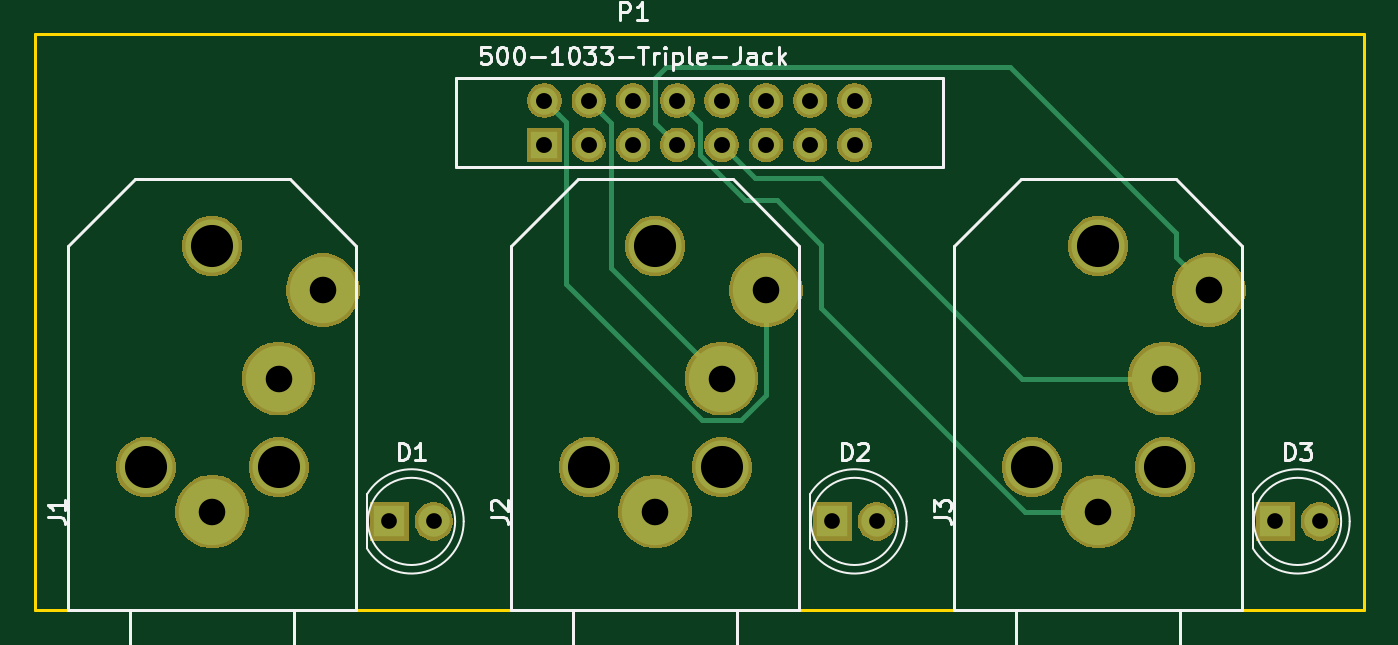
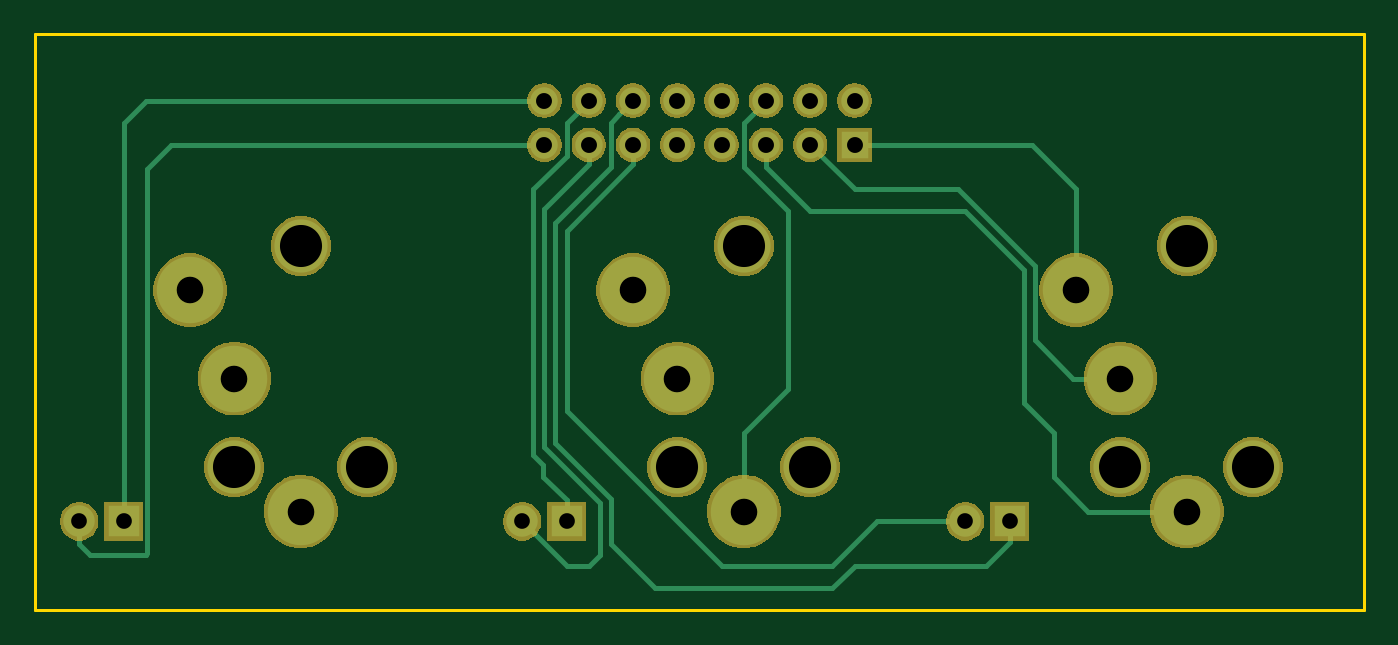
Circuit board: 8 layer files. Board 76.2 x 33.0 mm.
- bottom_copper: 500-1033-B.Cu.gbr (7822 bytes)
- bottom_mask: 500-1033-B.Mask.gbr (38046 bytes)
- bottom_silk: 500-1033-B.SilkS.gbr (490 bytes)
- outline: 500-1033-Edge.Cuts.gbr (684 bytes)
- top_copper: 500-1033-F.Cu.gbr (5654 bytes)
- top_mask: 500-1033-F.Mask.gbr (38046 bytes)
- top_silk: 500-1033-F.SilkS.gbr (12364 bytes)
- drill: 500-1033.drl (847 bytes)

=== bottom_copper: 500-1033-B.Cu.gbr (7822 bytes, source omitted) ===
=== bottom_mask: 500-1033-B.Mask.gbr (38046 bytes, source omitted) ===
=== bottom_silk: 500-1033-B.SilkS.gbr ===
G04 #@! TF.GenerationSoftware,KiCad,Pcbnew,(5.0.1)-3*
G04 #@! TF.CreationDate,2018-12-06T21:09:28-08:00*
G04 #@! TF.ProjectId,500-1033,3530302D313033332E6B696361645F70,A*
G04 #@! TF.SameCoordinates,Original*
G04 #@! TF.FileFunction,Legend,Bot*
G04 #@! TF.FilePolarity,Positive*
%FSLAX46Y46*%
G04 Gerber Fmt 4.6, Leading zero omitted, Abs format (unit mm)*
G04 Created by KiCad (PCBNEW (5.0.1)-3) date 12/6/2018 9:09:28 PM*
%MOMM*%
%LPD*%
G01*
G04 APERTURE LIST*
G04 APERTURE END LIST*
M02*

=== outline: 500-1033-Edge.Cuts.gbr ===
G04 #@! TF.GenerationSoftware,KiCad,Pcbnew,(5.0.1)-3*
G04 #@! TF.CreationDate,2018-12-06T21:09:28-08:00*
G04 #@! TF.ProjectId,500-1033,3530302D313033332E6B696361645F70,A*
G04 #@! TF.SameCoordinates,Original*
G04 #@! TF.FileFunction,Profile,NP*
%FSLAX46Y46*%
G04 Gerber Fmt 4.6, Leading zero omitted, Abs format (unit mm)*
G04 Created by KiCad (PCBNEW (5.0.1)-3) date 12/6/2018 9:09:28 PM*
%MOMM*%
%LPD*%
G01*
G04 APERTURE LIST*
%ADD10C,0.150000*%
G04 APERTURE END LIST*
D10*
X96520000Y-104140000D02*
X96520000Y-137160000D01*
X172720000Y-104140000D02*
X96520000Y-104140000D01*
X172720000Y-137160000D02*
X172720000Y-104140000D01*
X96520000Y-137160000D02*
X172720000Y-137160000D01*
M02*

=== top_copper: 500-1033-F.Cu.gbr ===
G04 #@! TF.GenerationSoftware,KiCad,Pcbnew,(5.0.1)-3*
G04 #@! TF.CreationDate,2018-12-06T21:09:28-08:00*
G04 #@! TF.ProjectId,500-1033,3530302D313033332E6B696361645F70,A*
G04 #@! TF.SameCoordinates,Original*
G04 #@! TF.FileFunction,Copper,L1,Top,Signal*
G04 #@! TF.FilePolarity,Positive*
%FSLAX46Y46*%
G04 Gerber Fmt 4.6, Leading zero omitted, Abs format (unit mm)*
G04 Created by KiCad (PCBNEW (5.0.1)-3) date 12/6/2018 9:09:28 PM*
%MOMM*%
%LPD*%
G01*
G04 APERTURE LIST*
G04 #@! TA.AperFunction,ComponentPad*
%ADD10R,1.800000X1.800000*%
G04 #@! TD*
G04 #@! TA.AperFunction,ComponentPad*
%ADD11C,1.800000*%
G04 #@! TD*
G04 #@! TA.AperFunction,ComponentPad*
%ADD12C,3.810000*%
G04 #@! TD*
G04 #@! TA.AperFunction,ComponentPad*
%ADD13C,3.048000*%
G04 #@! TD*
G04 #@! TA.AperFunction,ComponentPad*
%ADD14R,1.574800X1.574800*%
G04 #@! TD*
G04 #@! TA.AperFunction,ComponentPad*
%ADD15C,1.574800*%
G04 #@! TD*
G04 #@! TA.AperFunction,Conductor*
%ADD16C,0.304800*%
G04 #@! TD*
G04 APERTURE END LIST*
D10*
G04 #@! TO.P,D1,1*
G04 #@! TO.N,Net-(D1-Pad1)*
X116840000Y-132080000D03*
D11*
G04 #@! TO.P,D1,2*
G04 #@! TO.N,Net-(D1-Pad2)*
X119380000Y-132080000D03*
G04 #@! TD*
D10*
G04 #@! TO.P,D2,1*
G04 #@! TO.N,Net-(D2-Pad1)*
X142240000Y-132080000D03*
D11*
G04 #@! TO.P,D2,2*
G04 #@! TO.N,Net-(D2-Pad2)*
X144780000Y-132080000D03*
G04 #@! TD*
D10*
G04 #@! TO.P,D3,1*
G04 #@! TO.N,Net-(D3-Pad1)*
X167640000Y-132080000D03*
D11*
G04 #@! TO.P,D3,2*
G04 #@! TO.N,Net-(D3-Pad2)*
X170180000Y-132080000D03*
G04 #@! TD*
D12*
G04 #@! TO.P,J1,1*
G04 #@! TO.N,Net-(J1-Pad1)*
X106680000Y-131521200D03*
D13*
G04 #@! TO.P,J1,*
G04 #@! TO.N,*
X110490000Y-128981200D03*
D12*
G04 #@! TO.P,J1,2*
G04 #@! TO.N,Net-(J1-Pad2)*
X110490000Y-123901200D03*
G04 #@! TO.P,J1,3*
G04 #@! TO.N,Net-(J1-Pad3)*
X113030000Y-118821200D03*
D13*
G04 #@! TO.P,J1,*
G04 #@! TO.N,*
X106680000Y-116281200D03*
X102870000Y-128981200D03*
G04 #@! TD*
D12*
G04 #@! TO.P,J2,1*
G04 #@! TO.N,Net-(J2-Pad1)*
X132080000Y-131521200D03*
D13*
G04 #@! TO.P,J2,*
G04 #@! TO.N,*
X135890000Y-128981200D03*
D12*
G04 #@! TO.P,J2,2*
G04 #@! TO.N,Net-(J2-Pad2)*
X135890000Y-123901200D03*
G04 #@! TO.P,J2,3*
G04 #@! TO.N,Net-(J2-Pad3)*
X138430000Y-118821200D03*
D13*
G04 #@! TO.P,J2,*
G04 #@! TO.N,*
X132080000Y-116281200D03*
X128270000Y-128981200D03*
G04 #@! TD*
D12*
G04 #@! TO.P,J3,1*
G04 #@! TO.N,Net-(J3-Pad1)*
X157480000Y-131521200D03*
D13*
G04 #@! TO.P,J3,*
G04 #@! TO.N,*
X161290000Y-128981200D03*
D12*
G04 #@! TO.P,J3,2*
G04 #@! TO.N,Net-(J3-Pad2)*
X161290000Y-123901200D03*
G04 #@! TO.P,J3,3*
G04 #@! TO.N,Net-(J3-Pad3)*
X163830000Y-118821200D03*
D13*
G04 #@! TO.P,J3,*
G04 #@! TO.N,*
X157480000Y-116281200D03*
X153670000Y-128981200D03*
G04 #@! TD*
D14*
G04 #@! TO.P,P1,1*
G04 #@! TO.N,Net-(J1-Pad3)*
X125730000Y-110490000D03*
D15*
G04 #@! TO.P,P1,2*
G04 #@! TO.N,Net-(J2-Pad3)*
X125730000Y-107950000D03*
G04 #@! TO.P,P1,3*
G04 #@! TO.N,Net-(J1-Pad2)*
X128270000Y-110490000D03*
G04 #@! TO.P,P1,4*
G04 #@! TO.N,Net-(J2-Pad2)*
X128270000Y-107950000D03*
G04 #@! TO.P,P1,5*
G04 #@! TO.N,Net-(J1-Pad1)*
X130810000Y-110490000D03*
G04 #@! TO.P,P1,6*
G04 #@! TO.N,Net-(J2-Pad1)*
X130810000Y-107950000D03*
G04 #@! TO.P,P1,7*
G04 #@! TO.N,Net-(J3-Pad3)*
X133350000Y-110490000D03*
G04 #@! TO.P,P1,8*
G04 #@! TO.N,Net-(J3-Pad1)*
X133350000Y-107950000D03*
G04 #@! TO.P,P1,9*
G04 #@! TO.N,Net-(J3-Pad2)*
X135890000Y-110490000D03*
G04 #@! TO.P,P1,10*
G04 #@! TO.N,Net-(P1-Pad10)*
X135890000Y-107950000D03*
G04 #@! TO.P,P1,11*
G04 #@! TO.N,Net-(D1-Pad2)*
X138430000Y-110490000D03*
G04 #@! TO.P,P1,12*
G04 #@! TO.N,Net-(D1-Pad1)*
X138430000Y-107950000D03*
G04 #@! TO.P,P1,13*
G04 #@! TO.N,Net-(D2-Pad2)*
X140970000Y-110490000D03*
G04 #@! TO.P,P1,14*
G04 #@! TO.N,Net-(D2-Pad1)*
X140970000Y-107950000D03*
G04 #@! TO.P,P1,15*
G04 #@! TO.N,Net-(D3-Pad2)*
X143510000Y-110490000D03*
G04 #@! TO.P,P1,16*
G04 #@! TO.N,Net-(D3-Pad1)*
X143510000Y-107950000D03*
G04 #@! TD*
D16*
G04 #@! TO.N,Net-(J2-Pad2)*
X129540000Y-109220000D02*
X129057399Y-108737399D01*
X135890000Y-123901200D02*
X129540000Y-117551200D01*
X129057399Y-108737399D02*
X128270000Y-107950000D01*
X129540000Y-117551200D02*
X129540000Y-109220000D01*
G04 #@! TO.N,Net-(J2-Pad3)*
X126974601Y-109194601D02*
X126517399Y-108737399D01*
X138430000Y-124857258D02*
X137023857Y-126263401D01*
X126974601Y-118481859D02*
X126974601Y-109194601D01*
X138430000Y-118821200D02*
X138430000Y-124857258D01*
X137023857Y-126263401D02*
X134756143Y-126263401D01*
X134756143Y-126263401D02*
X126974601Y-118481859D01*
X126517399Y-108737399D02*
X125730000Y-107950000D01*
G04 #@! TO.N,Net-(J3-Pad1)*
X139065000Y-113665000D02*
X137222990Y-113665000D01*
X137222990Y-113665000D02*
X134645399Y-111087409D01*
X134645399Y-111087409D02*
X134645399Y-109245399D01*
X134645399Y-109245399D02*
X134137399Y-108737399D01*
X134137399Y-108737399D02*
X133350000Y-107950000D01*
X141605000Y-116205000D02*
X139065000Y-113665000D01*
X141605000Y-119848378D02*
X141605000Y-116205000D01*
X157480000Y-131521200D02*
X153277822Y-131521200D01*
X153277822Y-131521200D02*
X141605000Y-119848378D01*
G04 #@! TO.N,Net-(J3-Pad2)*
X141605000Y-112395000D02*
X137795000Y-112395000D01*
X137795000Y-112395000D02*
X135890000Y-110490000D01*
X153111200Y-123901200D02*
X141605000Y-112395000D01*
X161290000Y-123901200D02*
X153111200Y-123901200D01*
G04 #@! TO.N,Net-(J3-Pad3)*
X132080000Y-109220000D02*
X133350000Y-110490000D01*
X132080000Y-106680000D02*
X132080000Y-109220000D01*
X132715000Y-106045000D02*
X132080000Y-106680000D01*
X152400000Y-106045000D02*
X132715000Y-106045000D01*
X161925001Y-115570001D02*
X152400000Y-106045000D01*
X163830000Y-118821200D02*
X161925001Y-116916201D01*
X161925001Y-116916201D02*
X161925001Y-115570001D01*
G04 #@! TD*
M02*

=== top_mask: 500-1033-F.Mask.gbr (38046 bytes, source omitted) ===
=== top_silk: 500-1033-F.SilkS.gbr (12364 bytes, source omitted) ===
=== drill: 500-1033.drl ===
M48
;DRILL file {KiCad (5.0.1)-3} date 12/6/2018 9:09:36 PM
;FORMAT={-:-/ absolute / metric / decimal}
FMAT,2
METRIC,TZ
T1C0.900
T2C0.914
T3C1.524
T4C2.413
%
G90
G05
M71
T1
X167.64Y-132.08
X170.18Y-132.08
X116.84Y-132.08
X119.38Y-132.08
X142.24Y-132.08
X144.78Y-132.08
T2
X125.73Y-107.95
X125.73Y-110.49
X128.27Y-107.95
X128.27Y-110.49
X130.81Y-107.95
X130.81Y-110.49
X133.35Y-107.95
X133.35Y-110.49
X135.89Y-107.95
X135.89Y-110.49
X138.43Y-107.95
X138.43Y-110.49
X140.97Y-107.95
X140.97Y-110.49
X143.51Y-107.95
X143.51Y-110.49
T3
X106.68Y-131.521
X110.49Y-123.901
X113.03Y-118.821
X157.48Y-131.521
X161.29Y-123.901
X163.83Y-118.821
X132.08Y-131.521
X135.89Y-123.901
X138.43Y-118.821
T4
X102.87Y-128.981
X106.68Y-116.281
X110.49Y-128.981
X153.67Y-128.981
X157.48Y-116.281
X161.29Y-128.981
X128.27Y-128.981
X132.08Y-116.281
X135.89Y-128.981
T0
M30

